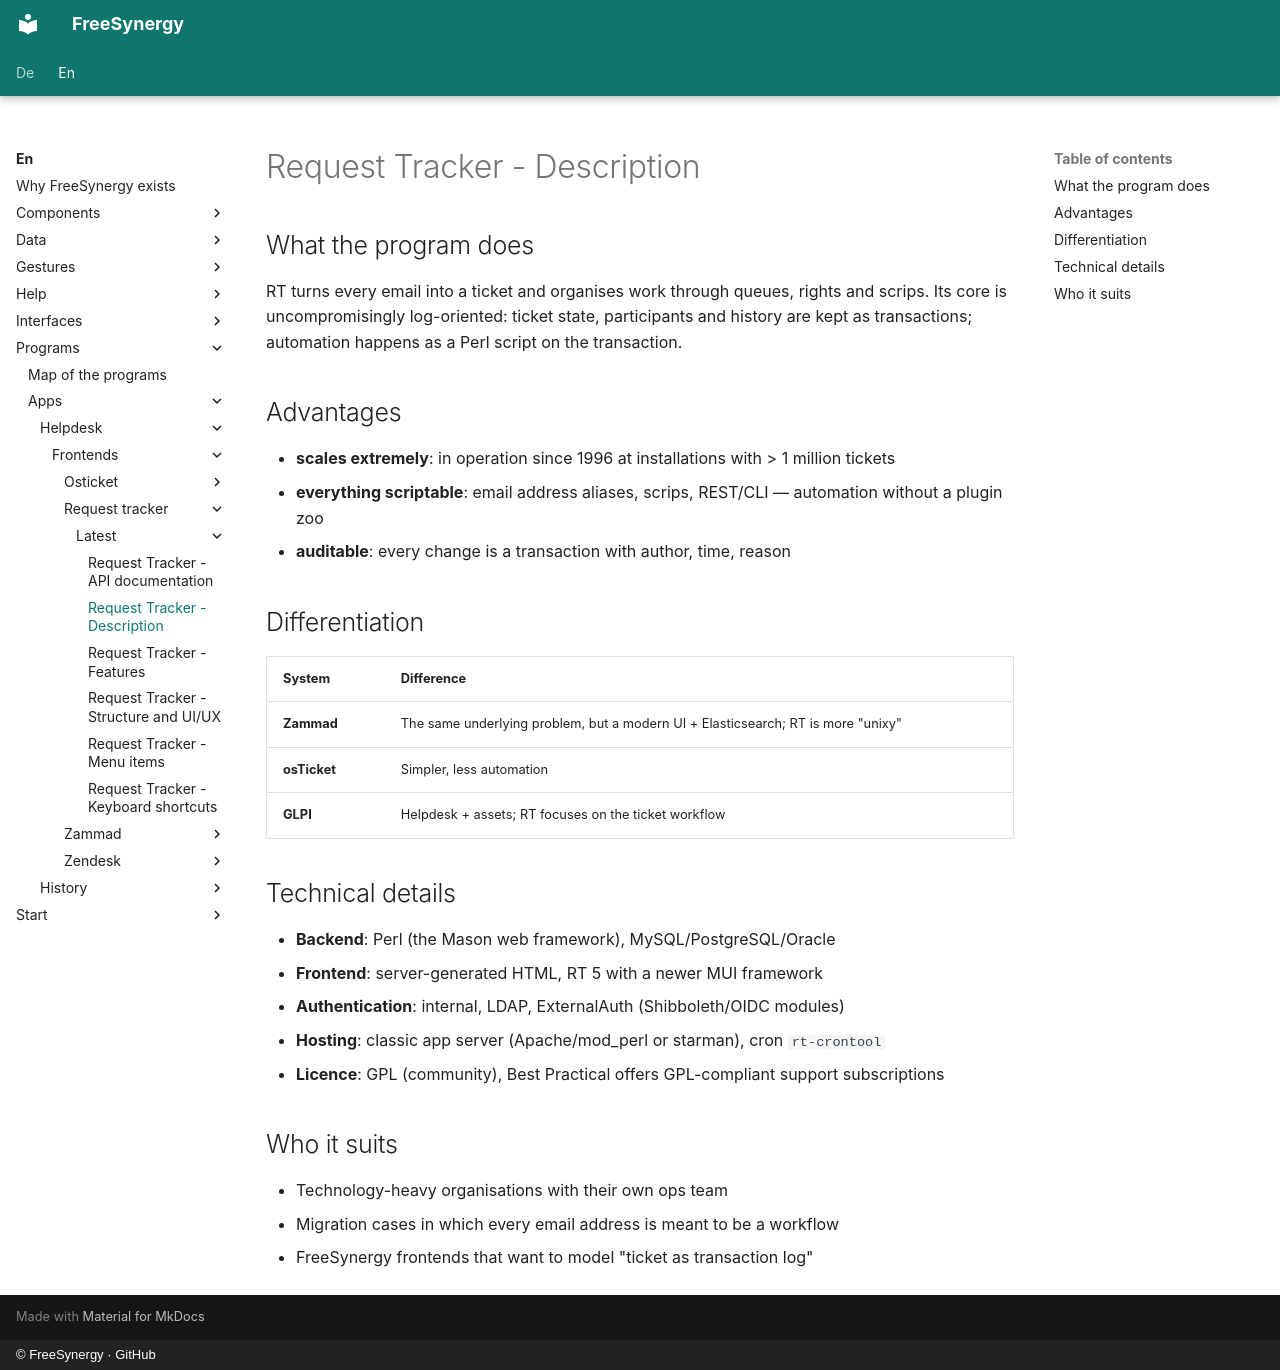

repository: FreeSynergy/fs-documentation · page: en/programs/apps/helpdesk/frontends/request-tracker/latest/description/index.html · generator: mkdocs · copyright: © FreeSynergy · GitHub

# Request Tracker - Description

## What the program does

RT turns every email into a ticket and organises work through queues, rights and scrips. Its core is uncompromisingly log-oriented: ticket state, participants and history are kept as transactions; automation happens as a Perl script on the transaction.

## Advantages

- **scales extremely**: in operation since 1996 at installations with > 1 million tickets
- **everything scriptable**: email address aliases, scrips, REST/CLI — automation without a plugin zoo
- **auditable**: every change is a transaction with author, time, reason

## Differentiation

| System | Difference |
|--------|------------|
| **Zammad** | The same underlying problem, but a modern UI + Elasticsearch; RT is more "unixy" |
| **osTicket** | Simpler, less automation |
| **GLPI** | Helpdesk + assets; RT focuses on the ticket workflow |

## Technical details

- **Backend**: Perl (the Mason web framework), MySQL/PostgreSQL/Oracle
- **Frontend**: server-generated HTML, RT 5 with a newer MUI framework
- **Authentication**: internal, LDAP, ExternalAuth (Shibboleth/OIDC modules)
- **Hosting**: classic app server (Apache/mod_perl or starman), cron `rt-crontool`
- **Licence**: GPL (community), Best Practical offers GPL-compliant support subscriptions

## Who it suits

- Technology-heavy organisations with their own ops team
- Migration cases in which every email address is meant to be a workflow
- FreeSynergy frontends that want to model "ticket as transaction log"
